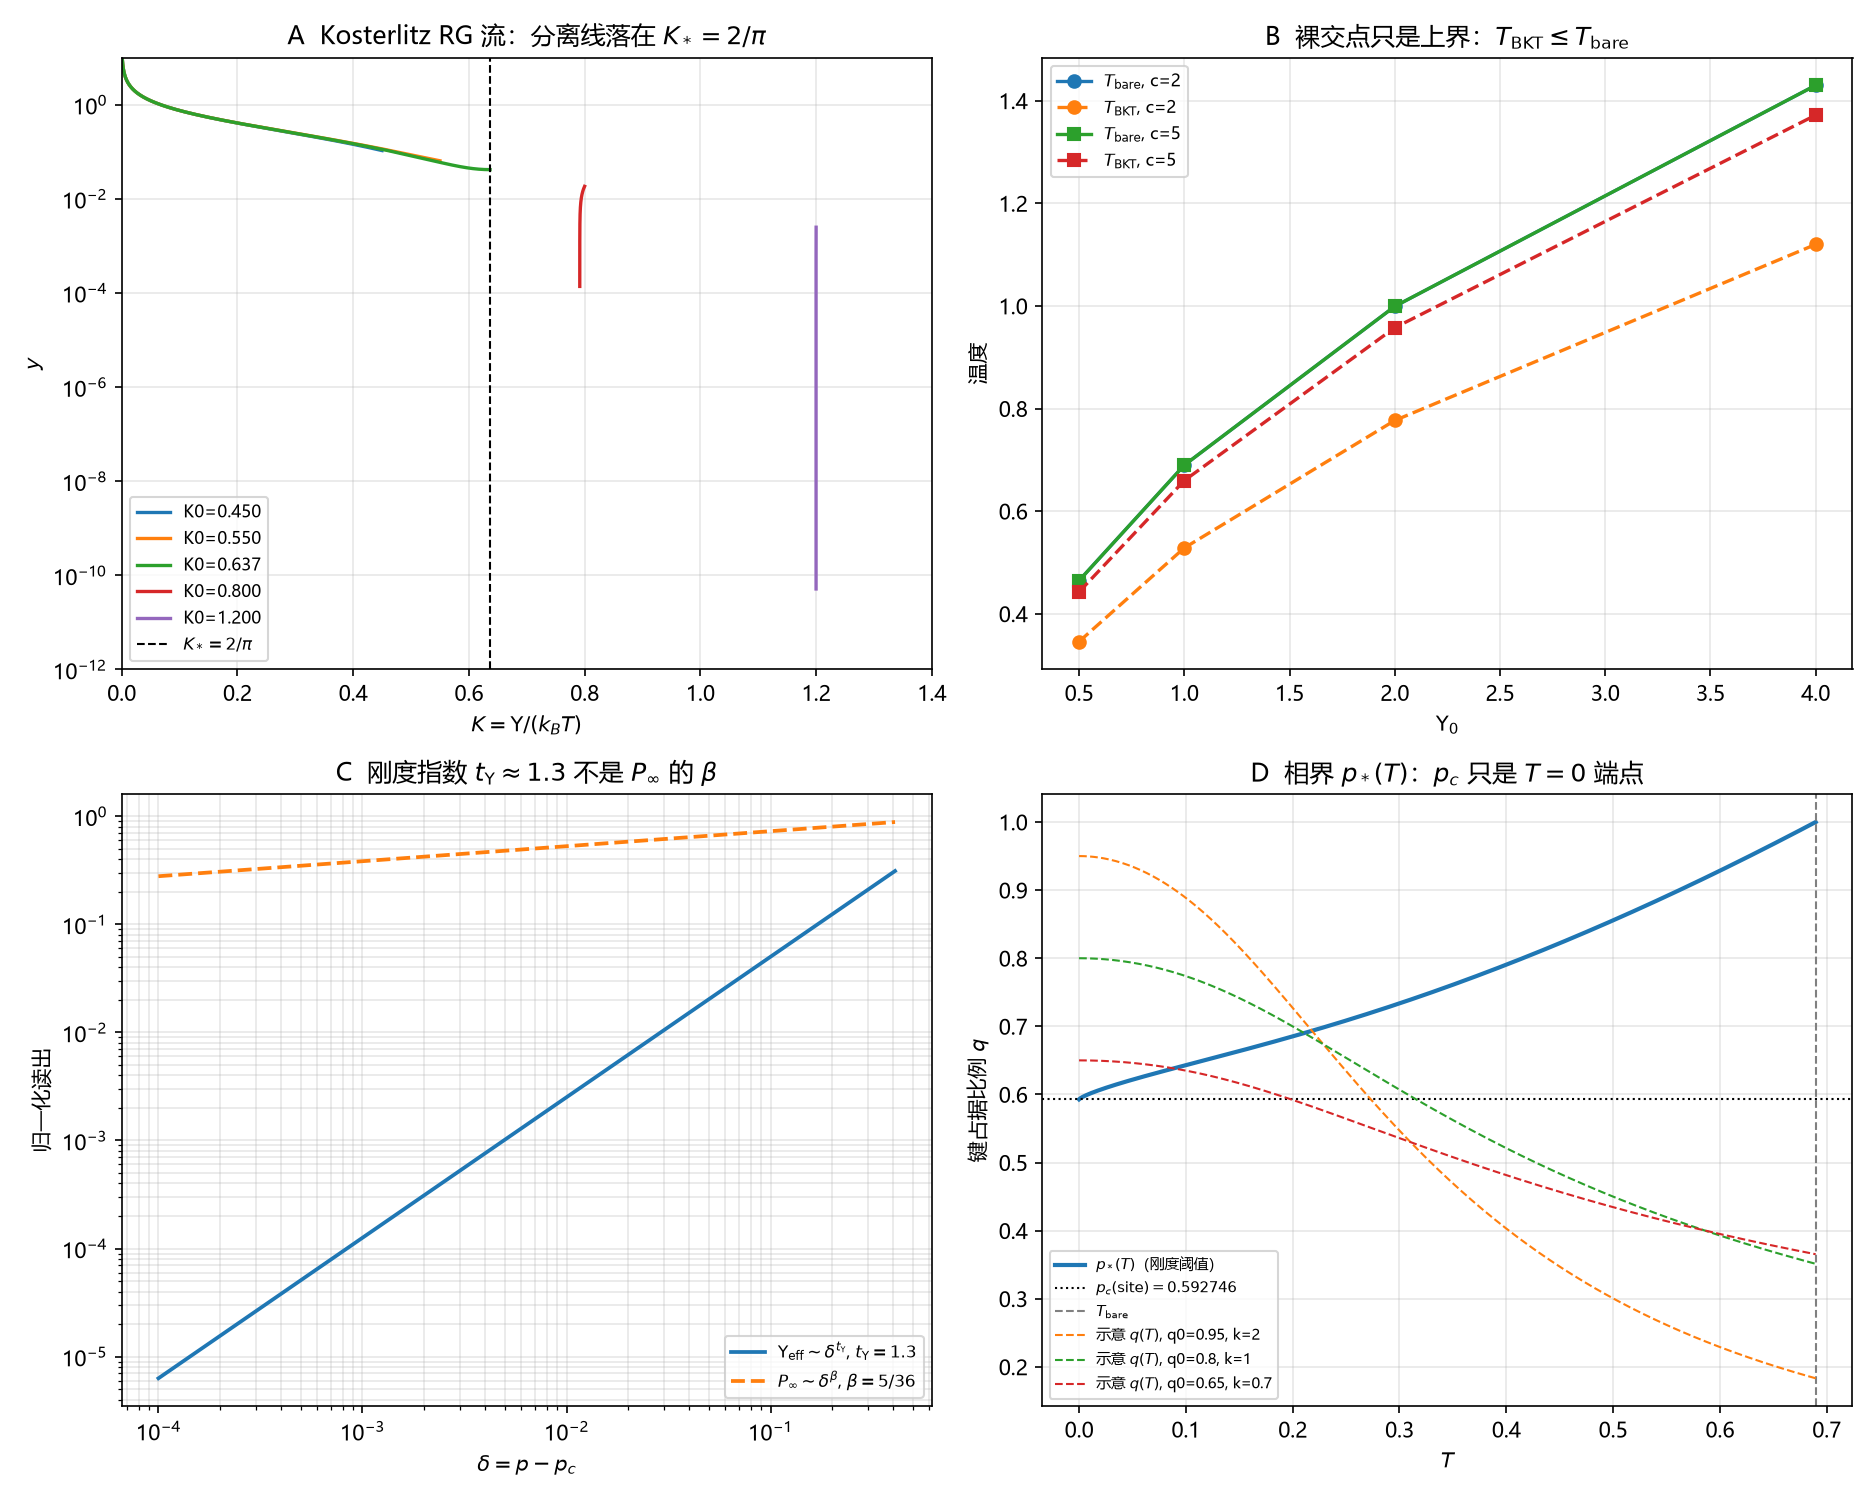

Values plotted in this chart, from the file beside it:
panel, x, y, z, w
A, 0.45, 0.0, 0.45, 0.1054
A, 0.45, 0.0008333, 0.4499, 0.1055
A, 0.45, 0.001667, 0.4499, 0.1055
A, 0.45, 0.0025, 0.4498, 0.1056
A, 0.45, 0.003333, 0.4497, 0.1056
A, 0.45, 0.004167, 0.4496, 0.1057
A, 0.45, 0.005, 0.4496, 0.1057
A, 0.45, 0.005833, 0.4495, 0.1058
A, 0.45, 0.006667, 0.4494, 0.1058
A, 0.45, 0.0075, 0.4493, 0.1059
A, 0.45, 0.008333, 0.4493, 0.1059
A, 0.45, 0.009167, 0.4492, 0.106
A, 0.45, 0.01, 0.4491, 0.106
A, 0.45, 0.01083, 0.449, 0.1061
A, 0.45, 0.01167, 0.449, 0.1061
A, 0.45, 0.0125, 0.4489, 0.1062
A, 0.45, 0.01333, 0.4488, 0.1062
A, 0.45, 0.01417, 0.4487, 0.1063
A, 0.45, 0.015, 0.4487, 0.1063
A, 0.45, 0.01583, 0.4486, 0.1064
A, 0.45, 0.01667, 0.4485, 0.1064
A, 0.45, 0.0175, 0.4484, 0.1065
A, 0.45, 0.01833, 0.4484, 0.1065
A, 0.45, 0.01917, 0.4483, 0.1066
A, 0.45, 0.02, 0.4482, 0.1066
A, 0.45, 0.02083, 0.4481, 0.1067
A, 0.45, 0.02167, 0.4481, 0.1068
A, 0.45, 0.0225, 0.448, 0.1068
A, 0.45, 0.02333, 0.4479, 0.1069
A, 0.45, 0.02417, 0.4478, 0.1069
A, 0.45, 0.025, 0.4478, 0.107
A, 0.45, 0.02583, 0.4477, 0.107
A, 0.45, 0.02667, 0.4476, 0.1071
A, 0.45, 0.0275, 0.4475, 0.1071
A, 0.45, 0.02833, 0.4475, 0.1072
A, 0.45, 0.02917, 0.4474, 0.1072
A, 0.45, 0.03, 0.4473, 0.1073
A, 0.45, 0.03083, 0.4472, 0.1073
A, 0.45, 0.03167, 0.4472, 0.1074
A, 0.45, 0.0325, 0.4471, 0.1074
A, 0.45, 0.03333, 0.447, 0.1075
A, 0.45, 0.03417, 0.4469, 0.1075
A, 0.45, 0.035, 0.4468, 0.1076
A, 0.45, 0.03583, 0.4468, 0.1077
A, 0.45, 0.03667, 0.4467, 0.1077
A, 0.45, 0.0375, 0.4466, 0.1078
A, 0.45, 0.03833, 0.4465, 0.1078
A, 0.45, 0.03917, 0.4465, 0.1079
A, 0.45, 0.04, 0.4464, 0.1079
A, 0.45, 0.04083, 0.4463, 0.108
A, 0.45, 0.04167, 0.4462, 0.108
A, 0.45, 0.0425, 0.4462, 0.1081
A, 0.45, 0.04333, 0.4461, 0.1081
A, 0.45, 0.04417, 0.446, 0.1082
A, 0.45, 0.045, 0.4459, 0.1082
A, 0.45, 0.04583, 0.4459, 0.1083
A, 0.45, 0.04667, 0.4458, 0.1084
A, 0.45, 0.0475, 0.4457, 0.1084
A, 0.45, 0.04833, 0.4456, 0.1085
A, 0.45, 0.04917, 0.4455, 0.1085
... 43,162 more rows
